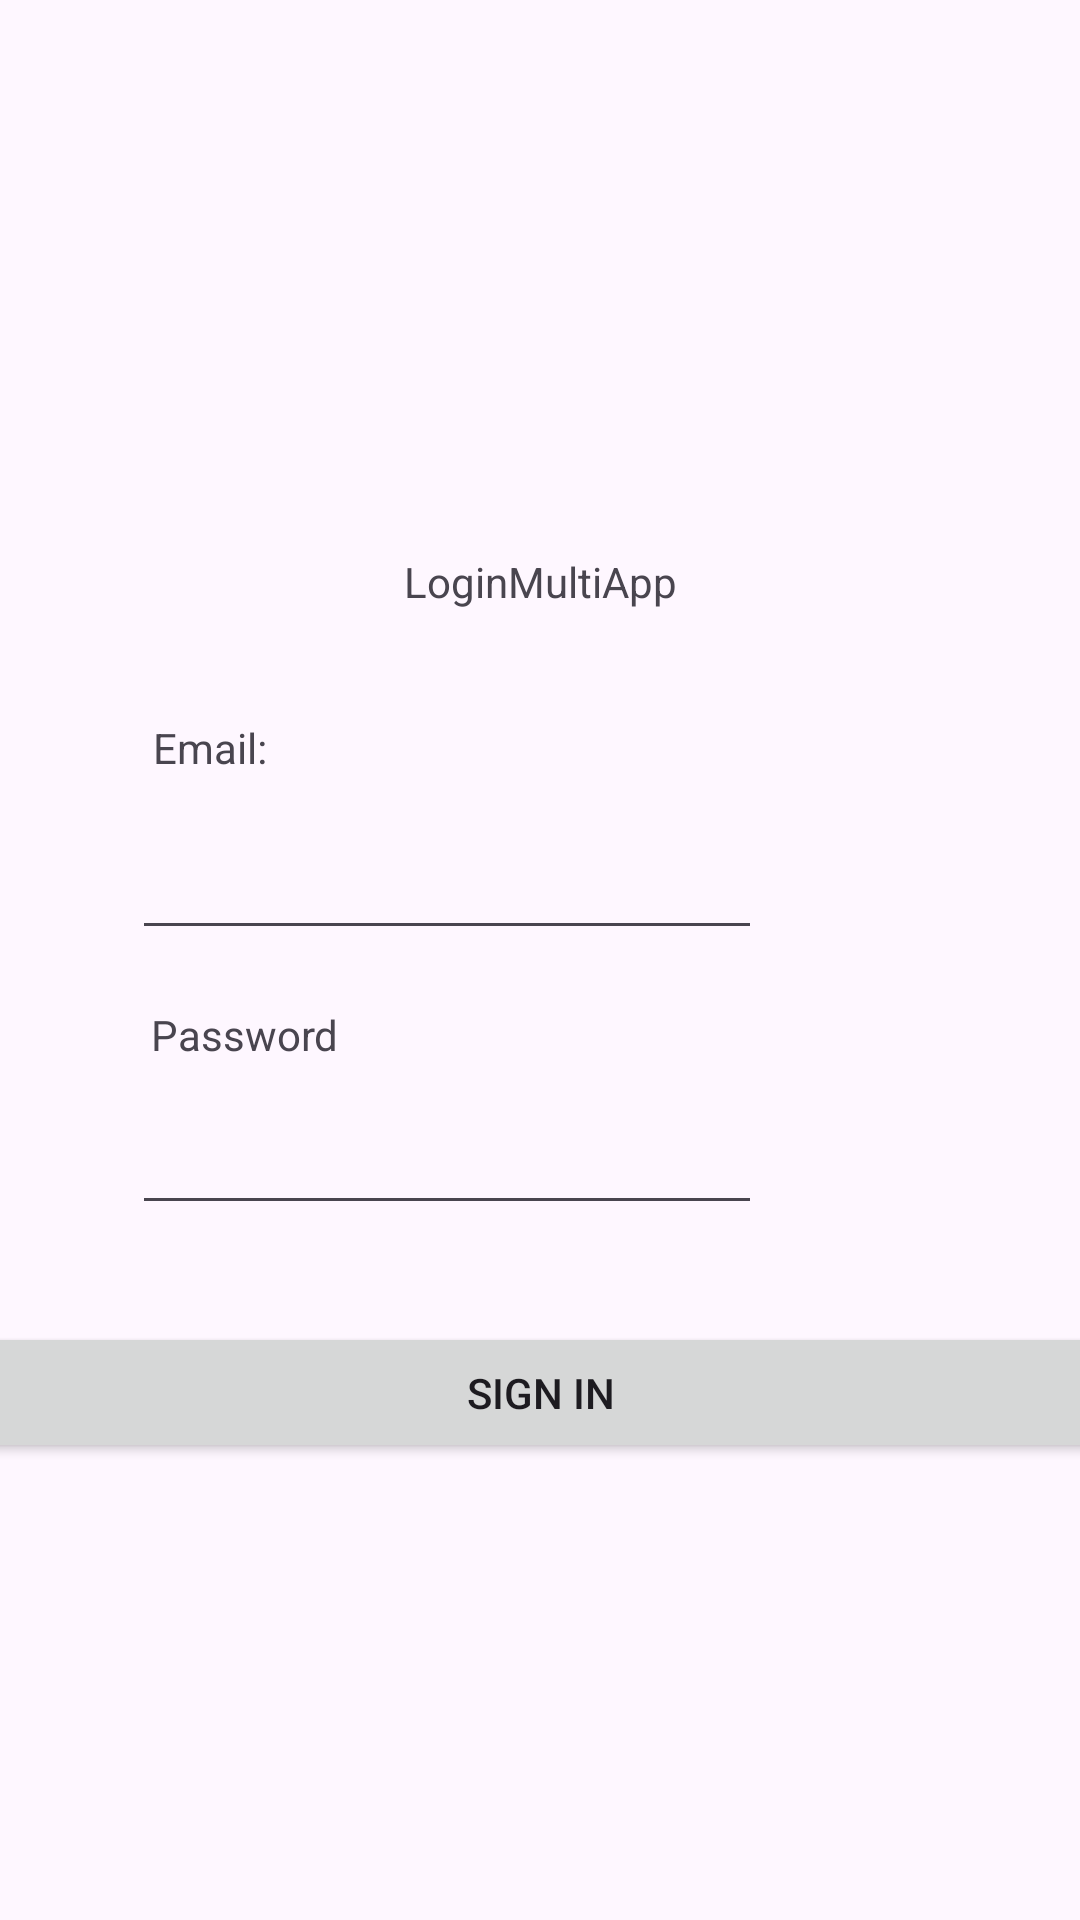

Write the Android layout XML for this screen, with the resource values it uses.
<!-- AndroidManifest.xml: application theme Theme.PARCIAL -->
<!-- res/layout/activity_main.xml -->
<?xml version="1.0" encoding="utf-8"?>
<androidx.constraintlayout.widget.ConstraintLayout xmlns:android="http://schemas.android.com/apk/res/android"
    xmlns:app="http://schemas.android.com/apk/res-auto"
    xmlns:tools="http://schemas.android.com/tools"
    android:layout_width="match_parent"
    android:layout_height="match_parent"
    tools:context=".MainActivity">

    <TextView
        android:id="@+id/textView"
        android:layout_width="wrap_content"
        android:layout_height="wrap_content"
        android:text="LoginMultiApp"
        app:layout_constraintBottom_toBottomOf="parent"
        app:layout_constraintEnd_toEndOf="parent"
        app:layout_constraintStart_toStartOf="parent"
        app:layout_constraintTop_toTopOf="parent"
        app:layout_constraintVertical_bias="0.297" />

    <ImageView
        android:id="@+id/imageView"
        android:layout_width="wrap_content"
        android:layout_height="wrap_content"
        app:layout_constraintBottom_toBottomOf="parent"
        app:layout_constraintEnd_toEndOf="parent"
        app:layout_constraintHorizontal_bias="0.498"
        app:layout_constraintStart_toStartOf="parent"
        app:layout_constraintTop_toTopOf="parent"
        app:layout_constraintVertical_bias="0.109"
        tools:srcCompat="@tools:sample/avatars" />

    <EditText
        android:id="@+id/txtEmail"
        android:layout_width="wrap_content"
        android:layout_height="wrap_content"
        android:ems="10"
        android:inputType="text"
        app:layout_constraintBottom_toBottomOf="parent"
        app:layout_constraintEnd_toEndOf="parent"
        app:layout_constraintHorizontal_bias="0.293"
        app:layout_constraintStart_toStartOf="parent"
        app:layout_constraintTop_toTopOf="parent"
        app:layout_constraintVertical_bias="0.46" />

    <Button
        android:id="@+id/btnSignin"
        android:layout_width="397dp"
        android:layout_height="47dp"
        android:text="Sign In"
        app:layout_constraintBottom_toBottomOf="parent"
        app:layout_constraintEnd_toEndOf="parent"
        app:layout_constraintStart_toStartOf="parent"
        app:layout_constraintTop_toTopOf="parent"
        app:layout_constraintVertical_bias="0.743" />

    <EditText
        android:id="@+id/password"
        android:layout_width="wrap_content"
        android:layout_height="wrap_content"
        android:ems="10"
        android:inputType="textPassword"
        app:layout_constraintBottom_toBottomOf="parent"
        app:layout_constraintEnd_toEndOf="parent"
        app:layout_constraintHorizontal_bias="0.293"
        app:layout_constraintStart_toStartOf="parent"
        app:layout_constraintTop_toTopOf="parent"
        app:layout_constraintVertical_bias="0.613" />

    <TextView
        android:id="@+id/textView2"
        android:layout_width="wrap_content"
        android:layout_height="wrap_content"
        android:text="Email:"
        app:layout_constraintBottom_toBottomOf="parent"
        app:layout_constraintEnd_toEndOf="parent"
        app:layout_constraintHorizontal_bias="0.158"
        app:layout_constraintStart_toStartOf="parent"
        app:layout_constraintTop_toTopOf="parent"
        app:layout_constraintVertical_bias="0.386" />

    <TextView
        android:id="@+id/textView3"
        android:layout_width="wrap_content"
        android:layout_height="wrap_content"
        android:text="Password"
        app:layout_constraintBottom_toBottomOf="parent"
        app:layout_constraintEnd_toEndOf="parent"
        app:layout_constraintHorizontal_bias="0.169"
        app:layout_constraintStart_toStartOf="parent"
        app:layout_constraintTop_toTopOf="parent"
        app:layout_constraintVertical_bias="0.54" />
</androidx.constraintlayout.widget.ConstraintLayout>
<!-- resources referenced by this layout -->
<resources>
  <style name="Theme.PARCIAL" parent="Base.Theme.PARCIAL" />
  <style name="Base.Theme.PARCIAL" parent="Theme.Material3.DayNight.NoActionBar">
          
          
      </style>
</resources>
